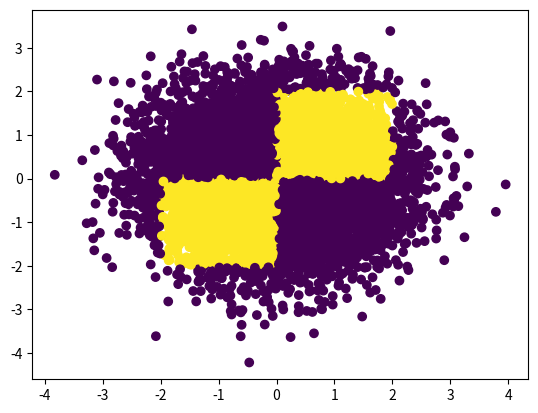

Generate this figure with matplotlib:
import pandas as pd
import matplotlib.pyplot as plt
import numpy as np
def q2(n):
    x = np.random.randn(n)
    y = np.random.randn(n)
    color = []
    for i in range(n):
        if((0<x[i]<=2 and 0<y[i]<=2) or (-2<=x[i]<=0 and -2<=y[i]<=0)):
            color.append(1)
        #if((1<x[i]<2 and 1<y[i]<2) and (-2<x[i]<-1 and -2<y[i]<-1)):
        else:
            color.append(0)
    plt.scatter(x,y,c=color)
    plt.show()
q2(10000)